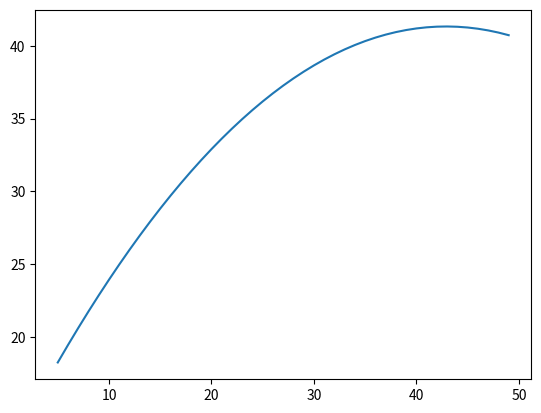

Recreate this plot in Python.
import numpy as np
import matplotlib.pyplot as plt
import math

# Sample Points
x_vector = [5 ,10, 15, 20 ,25, 30, 35 ,40, 45 ,50]
y_vector = [17 ,24 ,31 ,33 ,37 ,37 ,40 ,40 ,42 ,41]
n = 10 # Number of points

def total(liste,exp):
    total = 0
    for i in liste:
        total += i**exp
    return total

def total_2(liste1,exp1,liste2,exp2):
    total = 0
    for i in range(len(liste1)):
        total += (liste1[i]**exp1)*(liste2[i]**exp2)
    return total

x_total = total(x_vector, 1)
x2_total = total(x_vector, 2)
x3_total = total(x_vector, 3)
x4_total = total(x_vector, 4)
y1_total = total(y_vector, 1)
y2_total = total(y_vector, 2)
xy_total = total_2(x_vector, 1, y_vector, 1)
x2y_total = total_2(x_vector, 2, y_vector, 1)

a = np.array([[n,x_total,x2_total],
              [x_total,x2_total,x3_total],
              [x2_total,x3_total,x4_total]])
b = np.array([y1_total,xy_total,x2y_total])

[a0,a1,a2] = np.linalg.solve(a, b)

def f(a0,a1,a2,x):
    return a2*(x**2)+a1*x+a0

for x in x_vector:
    print("f({}):".format(x), round(f(a0,a1,a2,x),4))

r = (n*xy_total-x_total*y1_total)/(math.sqrt(n*x2_total-x_total**2)*math.sqrt(n*y2_total-y1_total**2))
print("r : ", r)

a = []
b = []

print("a0: ",a0)
print("a1: ",a1)
print("a2: ",a2)

for x in range(5,50,1):
    y=a2*x**2+a1*x+a0
    a.append(x)
    b.append(y)

fig= plt.figure()
axes=fig.add_subplot(111)
axes.plot(a,b)
plt.show()
